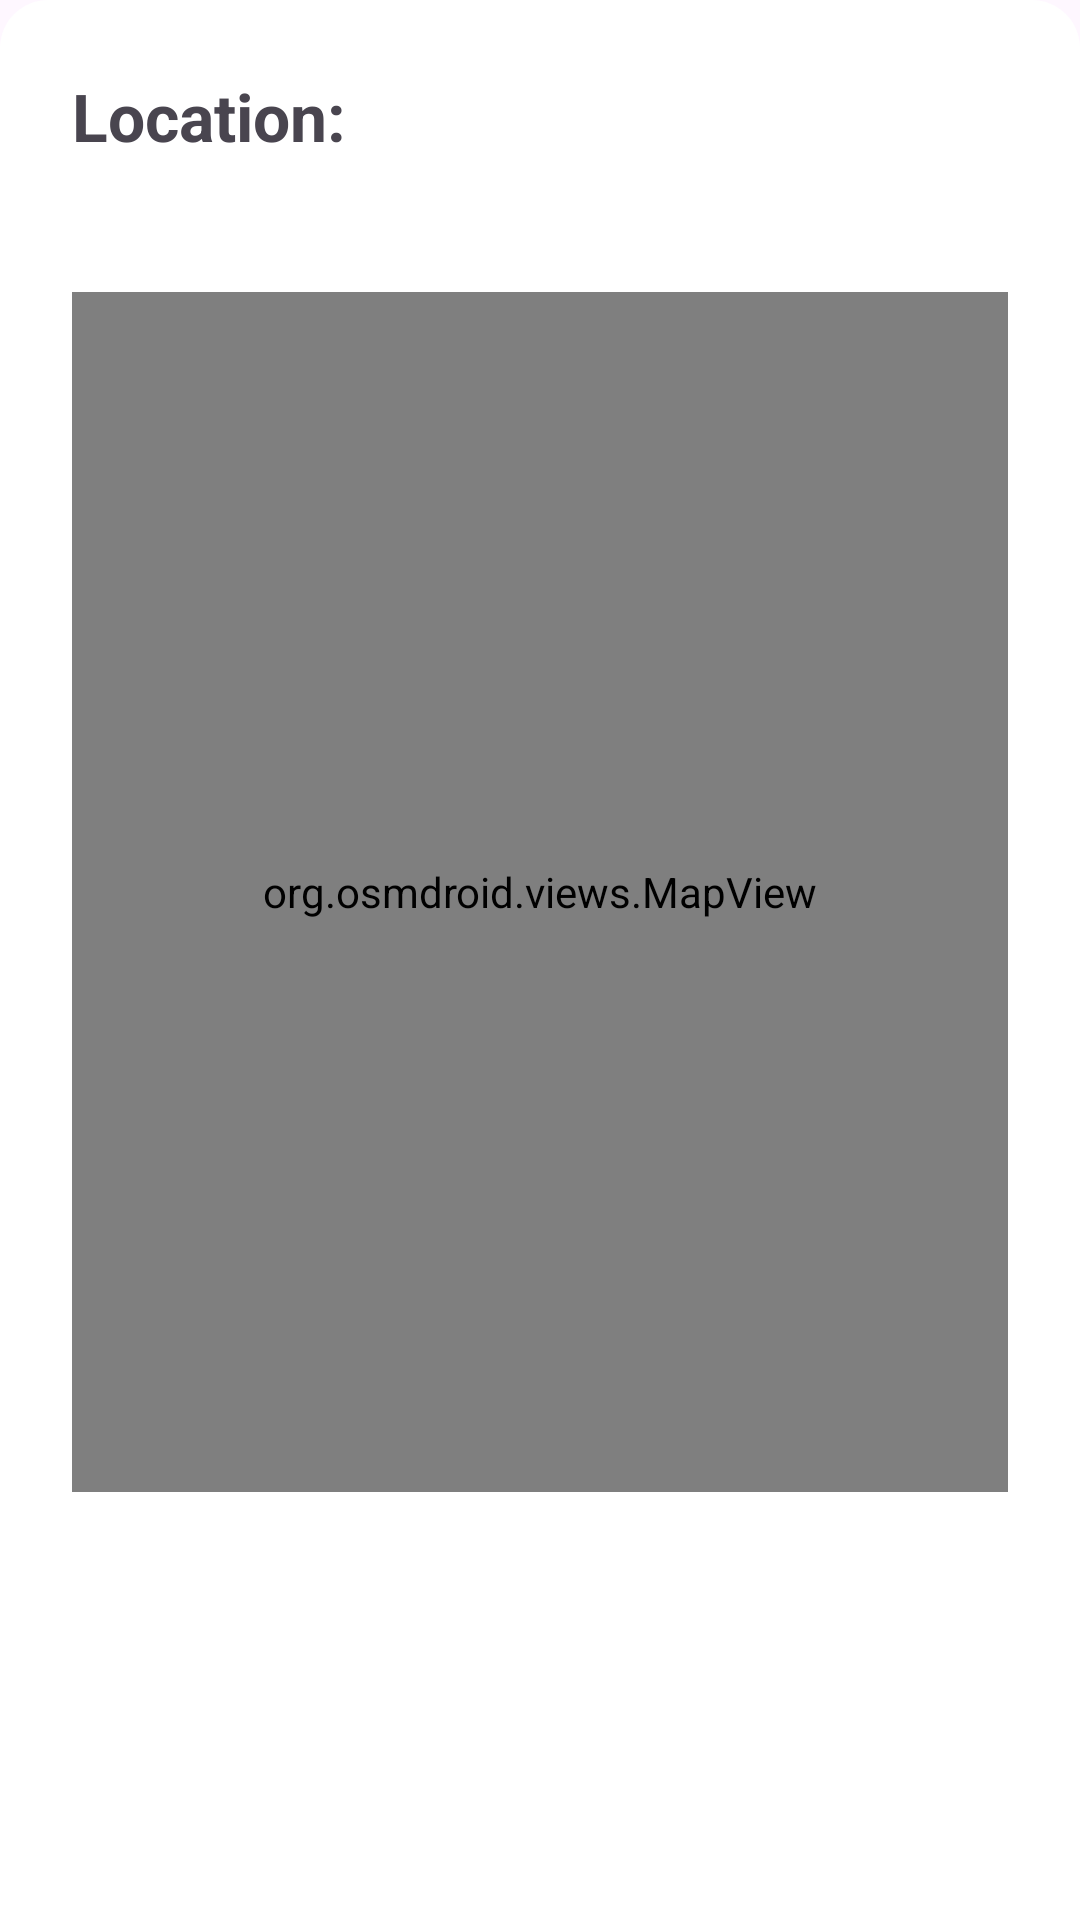

This screen was rendered from an Android layout file. Write that file and the resources it references.
<!-- AndroidManifest.xml: application theme Theme.VUA_MobileApp -->
<!-- res/layout/sheet_view_location.xml -->
<?xml version="1.0" encoding="utf-8"?>
<LinearLayout xmlns:android="http://schemas.android.com/apk/res/android"
    xmlns:tools="http://schemas.android.com/tools"
    android:layout_width="match_parent"
    android:layout_height="wrap_content"
    android:background="@drawable/shape_sheet"
    android:padding="@dimen/sheet_padding"
    android:orientation="vertical"
    android:nestedScrollingEnabled="true">

    <TextView
        android:text="@string/location"
        android:textStyle="bold"
        android:textSize="22sp"
        android:layout_width="match_parent"
        android:layout_height="wrap_content"/>

    <LinearLayout
        android:layout_width="match_parent"
        android:layout_height="wrap_content"
        android:gravity="center_vertical"
        android:layout_marginBottom="12dp">
        <ImageView
            android:id="@+id/iv_flag"
            tools:src="@drawable/unknown_flag"
            android:layout_width="42dp"
            android:layout_height="32dp"
            android:layout_marginEnd="8dp"/>

        <TextView
            android:id="@+id/tv_country"
            android:textSize="16sp"
            tools:text="Croatia"
            android:layout_width="wrap_content"
            android:layout_height="wrap_content"/>
    </LinearLayout>

    <org.osmdroid.views.MapView
        android:id="@+id/mv_map"
        android:layout_width="match_parent"
        android:layout_height="400dp"/>

</LinearLayout>
<!-- resources referenced by this layout -->
<resources>
  <dimen name="sheet_padding">24dp</dimen>
  <!-- drawable shape_sheet (drawable) -->
  <?xml version="1.0" encoding="utf-8"?>
  <shape xmlns:android="http://schemas.android.com/apk/res/android">
      <solid android:color="#ffffff"/>
      <corners android:topLeftRadius="16dp" android:topRightRadius="16dp"/>
  </shape>
  <!-- drawable unknown_flag: png bitmap (drawable, 2910 bytes) -->
  <string name="location">Location:</string>
  <style name="Theme.VUA_MobileApp" parent="Base.Theme.VUA_MobileApp" />
  <style name="Base.Theme.VUA_MobileApp" parent="Theme.Material3.DayNight.NoActionBar">
          <item name="android:statusBarColor">@color/primary</item>
      </style>
  <color name="primary">#03A9F4</color>
</resources>
